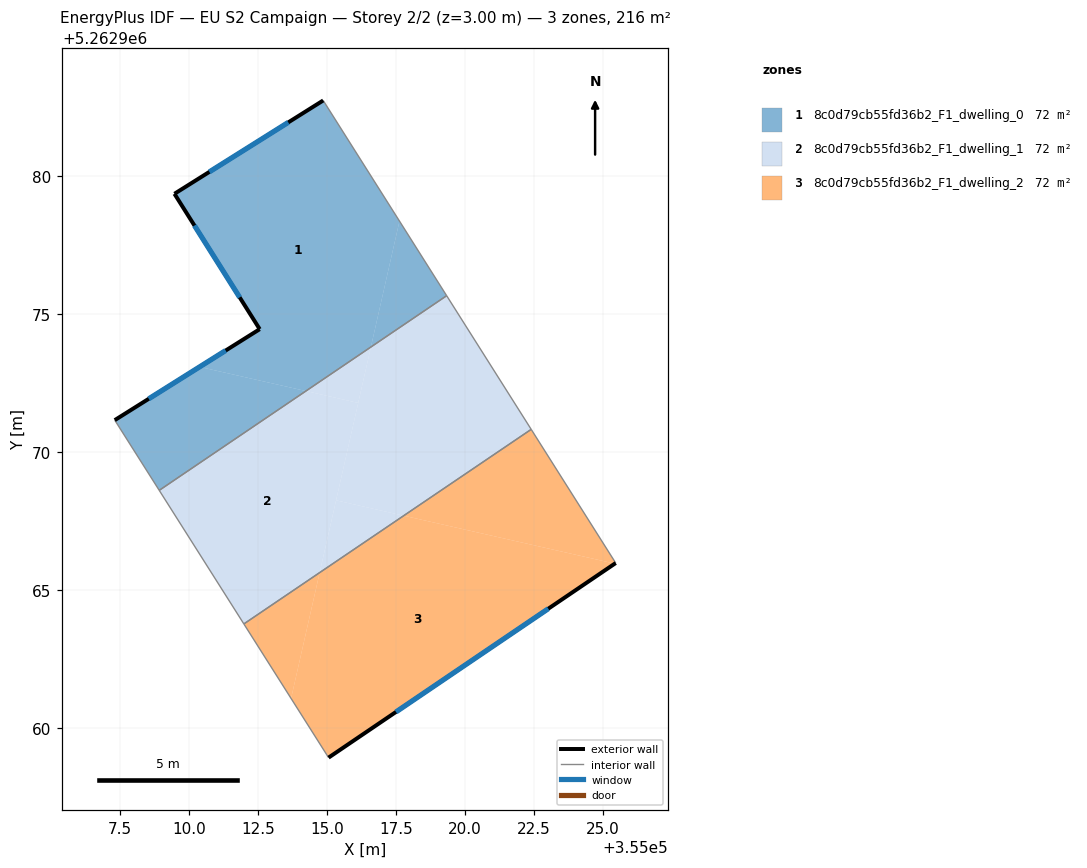
=== STOREY PLAN SPEC (per zone: floor XY polygon, exterior-wall plan segments, windows/doors) ===
zone 1: 8c0d79cb55fd36b2_F1_dwelling_0  (72.0 m²)
  floor: (355014.86, 5262982.73) (355017.62, 5262978.36) (355016.59, 5262973.80) (355014.23, 5262972.20) (355010.38, 5262973.08) (355012.56, 5262974.44) (355009.47, 5262979.35)
  floor: (355017.62, 5262978.36) (355019.33, 5262975.66) (355016.59, 5262973.80)
  floor: (355014.23, 5262972.20) (355008.92, 5262968.61) (355007.31, 5262971.15) (355010.38, 5262973.08)
  exterior wall: (355014.86, 5262982.73) – (355009.47, 5262979.35)  [6.4 m]
    window: (355013.59, 5262981.93) – (355010.74, 5262980.14)  [5.4 m²]
  exterior wall: (355012.56, 5262974.44) – (355007.31, 5262971.15)  [6.2 m]
    window: (355011.33, 5262973.67) – (355008.54, 5262971.92)  [5.2 m²]
  exterior wall: (355009.47, 5262979.35) – (355012.56, 5262974.44)  [5.8 m]
    window: (355010.20, 5262978.20) – (355011.83, 5262975.60)  [4.9 m²]
  interior walls: 3
zone 2: 8c0d79cb55fd36b2_F1_dwelling_1  (72.0 m²)
  floor: (355016.13, 5262971.77) (355014.73, 5262965.63) (355011.99, 5262963.77) (355008.92, 5262968.61) (355014.23, 5262972.20)
  floor: (355016.59, 5262973.80) (355016.13, 5262971.77) (355014.23, 5262972.20)
  floor: (355019.33, 5262975.66) (355022.39, 5262970.81) (355017.78, 5262967.69) (355015.33, 5262968.25) (355016.59, 5262973.80)
  floor: (355017.78, 5262967.69) (355014.73, 5262965.63) (355015.33, 5262968.25)
  interior walls: 4
zone 3: 8c0d79cb55fd36b2_F1_dwelling_2  (72.0 m²)
  floor: (355022.39, 5262970.81) (355025.45, 5262965.97) (355025.42, 5262965.95) (355017.78, 5262967.69)
  floor: (355025.42, 5262965.95) (355015.05, 5262958.93) (355013.70, 5262961.07) (355014.73, 5262965.63) (355017.78, 5262967.69)
  floor: (355014.73, 5262965.63) (355013.70, 5262961.07) (355011.99, 5262963.77)
  exterior wall: (355015.05, 5262958.93) – (355025.45, 5262965.97)  [12.6 m]
    window: (355017.50, 5262960.58) – (355023.01, 5262964.32)  [10.6 m²]
  interior walls: 3

=== DERIVED (storey summary) ===
Building: EU S2 Campaign
Storey: 2 of 2  (floor level z = 3.00 m)
Storey gross floor area: 215.9 m²
Zones on this storey: 3
  - 8c0d79cb55fd36b2_F1_dwelling_0: floor 72.0 m²; exterior wall 18.4 m (55.1 m²); 3 window(s) 15.5 m²; WWR 28.1%
  - 8c0d79cb55fd36b2_F1_dwelling_1: floor 72.0 m²
  - 8c0d79cb55fd36b2_F1_dwelling_2: floor 72.0 m²; exterior wall 12.6 m (37.7 m²); 1 window(s) 10.6 m²; WWR 28.1%
Zone adjacency (shared interzone walls):
  - 8c0d79cb55fd36b2_F1_dwelling_0 ↔ 8c0d79cb55fd36b2_F1_dwelling_1
  - 8c0d79cb55fd36b2_F1_dwelling_1 ↔ 8c0d79cb55fd36b2_F1_dwelling_2